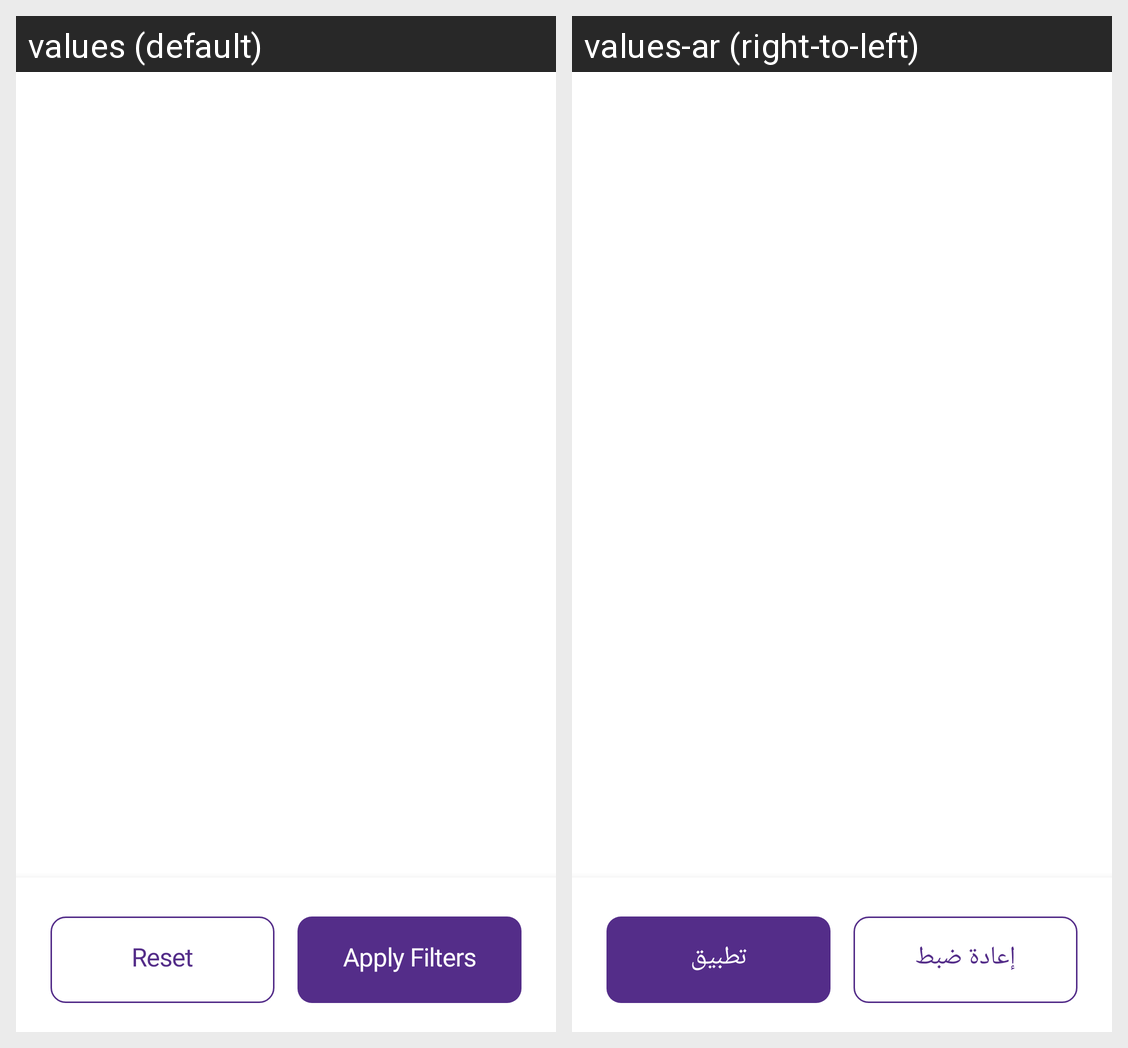

Locale-by-locale string values for the Android screen shown in this grid:
Android screen res/layout/footer_filter_bottom_sheet_view.xml rendered under 2 locales, left to right: values (default), values-ar (right-to-left). Device: Nexus 5 (rendered at 1080×1920; each locale shown at half size, 540×960, under a caption strip naming it); theme Theme.MaterialComponents.DayNight.NoActionBar.
Strings drawn on this screen, with the default value and each locale's value (text and hints the layout hard-codes, and strings that could not be matched under every locale, appear in the picture but are not listed):

reset
  values: Reset
  values-ar: إعادة ضبط

apply_filters
  values: Apply Filters
  values-ar: تطبيق
